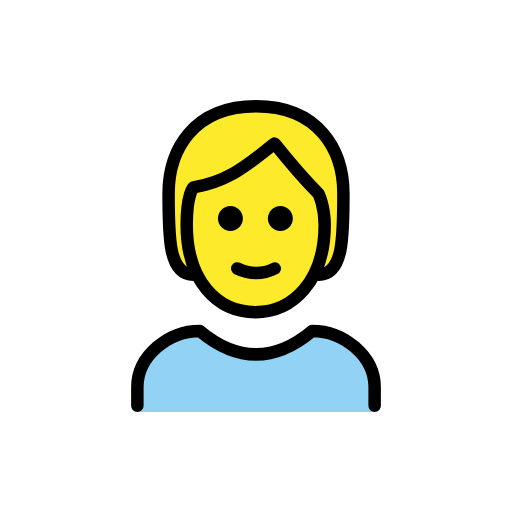
t = 0.00 s
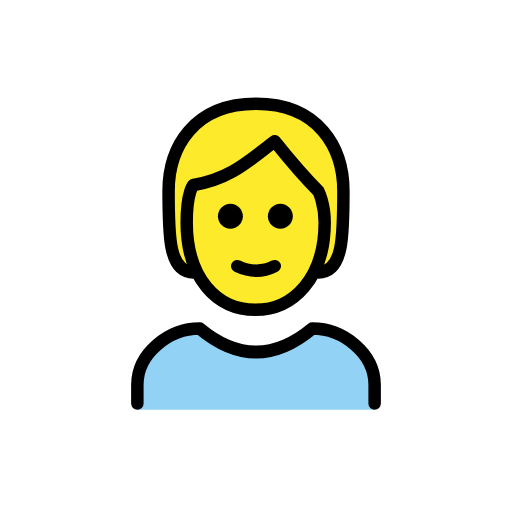
t = 0.48 s
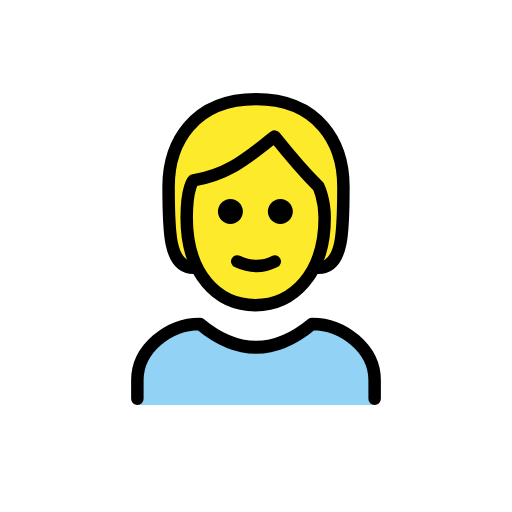
t = 1.43 s
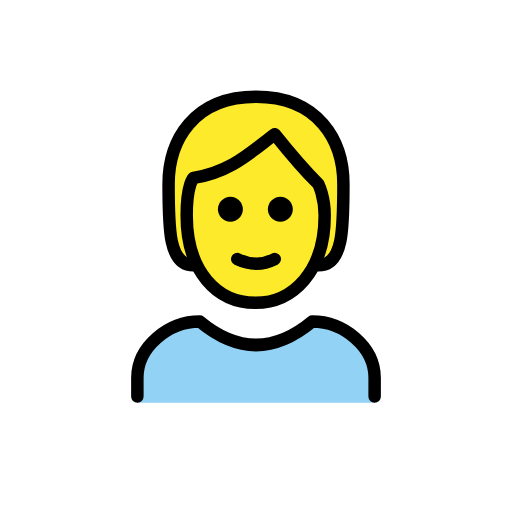
t = 1.90 s
t = 2.38 s: frame unchanged from t = 1.43 s, image omitted
t = 3.33 s: frame unchanged from t = 0.48 s, image omitted

The animated SVG that drew these frames (rendered in a browser with its animation timeline set to each time). Animation: 1 SMIL element (animateTransform=1); one cycle of 3.80 s, repeats indefinitely.

<?xml version='1.0' encoding='utf-8'?>
<svg xmlns="http://www.w3.org/2000/svg" id="emoji" viewBox="-5 -5 82 82" width="200" height="200" role="img">
  <title>OpenMoji: person: blond hair</title><g><g id="color">
    <path fill="#92D3F5" d="M17,61v-4c0-5,5-9,10-9c6,5,12,5,18,0c5,0,10,4,10,9v4" />
  </g>
  <g id="hair">
    <path fill="#FCEA2B" d="M26,39c-4,0-4-6-4-13s4-14,14-14s14,7,14,14s0,13-4,13" />
  </g>
  <g id="skin">
    <path fill="#FCEA2B" d="M24.9,31c0,9,4.9,14,11,14c6,0,11.1-5,11.1-14c0-3-1-5-1-5c-3-3-7-8-7-8c-4,3-7,6-13,7 C26,25,24.9,26,24.9,31z" />
  </g>
  <g id="skin-shadow" />
  <g id="line">
    <path fill="none" stroke="#000000" stroke-linecap="round" stroke-linejoin="round" stroke-width="2" d="M26,39c-4,0-4-6-4-13 s4-14,14-14s14,7,14,14s0,13-4,13" />
    <path fill="none" stroke="#000000" stroke-linecap="round" stroke-linejoin="round" stroke-width="2" d="M17,60v-3c0-5,5-9,10-9 c6,5,12,5,18,0c5,0,10,4,10,9v3" />
    <path d="M41.9,30c0,1.1-0.9,2-2,2s-2-0.9-2-2s0.9-2,2-2S41.9,28.9,41.9,30" />
    <path d="M33.9,30c0,1.1-0.9,2-2,2c-1.1,0-2-0.9-2-2s0.9-2,2-2C33,28,33.9,28.9,33.9,30" />
    <path fill="none" stroke="#000000" stroke-linejoin="round" stroke-width="2" d="M24.9,31c0,9,4.9,14,11,14c6,0,11.1-5,11.1-14 c0-3-1-5-1-5c-3-3-7-8-7-8c-4,3-7,6-13,7C26,25,24.9,26,24.9,31z" />
    <path fill="none" stroke="#000000" stroke-linecap="round" stroke-linejoin="round" stroke-width="2" d="M33,38c1.9,0.9,4,1,6,0" />
  </g>
<animateTransform attributeName="transform" type="translate" values="0 0;0 -1.5;0 0" dur="3.8s" repeatCount="indefinite" /></g></svg>
